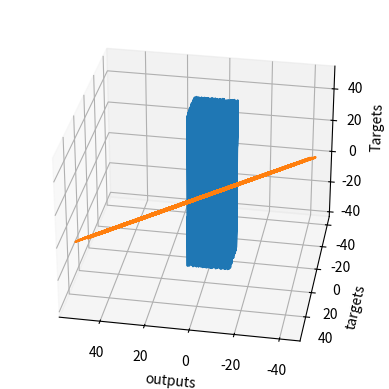

Generate this figure with matplotlib:
# We must always import the relevant libraries for our problem at hand. NumPy is a must for this example.
import numpy as np

# matplotlib and mpl_toolkits are not necessary. We employ them for the sole purpose of visualizing the results.  
import matplotlib.pyplot as plt
from mpl_toolkits.mplot3d import Axes3D

# First, we should declare a variable containing the size of the training set we want to generate.
observations = 1000

# We will work with two variables as inputs. You can think about them as x1 and x2 in our previous examples.
# We have picked x and z, since it is easier to differentiate them.
# We generate them randomly, drawing from an uniform distribution. There are 3 arguments of this method (low, high, size).
# The size of xs and zs is observations by 1. In this case: 1000 x 1.
xs = np.random.uniform(low=-10, high=10, size=(observations,1))
zs = np.random.uniform(-10, 10, (observations,1))

# Combine the two dimensions of the input into one input matrix. 
# This is the X matrix from the linear model y = x*w + b.
# column_stack is a Numpy method, which combines two vectors into a matrix. Alternatives are stack, dstack, hstack, etc.
inputs = np.column_stack((xs,zs))

# Check if the dimensions of the inputs are the same as the ones we defined in the linear model lectures. 
# They should be n x k, where n is the number of observations, and k is the number of variables, so 1000 x 2.
print (inputs.shape)

# We want to "make up" a function, use the ML methodology, and see if the algorithm has learned it.
# We add a small random noise to the function i.e. f(x,z) = 2x - 3z + 5 + <small noise>
noise = np.random.uniform(-1, 1, (observations,1))

# Produce the targets according to the f(x,z) = 2x - 3z + 5 + noise definition.
# In this way, we are basically saying: the weights should be 2 and -3, while the bias is 5.
targets = 2*xs - 3*zs + 5 + noise

# Check the shape of the targets just in case. It should be n x m, where m is the number of output variables, so 1000 x 1.
print (targets.shape)

# In order to use the 3D plot, the objects should have a certain shape, so we reshape the targets.
# The proper method to use is reshape and takes as arguments the dimensions in which we want to fit the object.
targets = targets.reshape(observations,)

# Plotting according to the conventional matplotlib.pyplot syntax

# Declare the figure
fig = plt.figure()

# A method allowing us to create the 3D plot
ax = fig.add_subplot(111, projection='3d')

# Choose the axes.
ax.plot(xs, zs, targets)

# Set labels
ax.set_xlabel('xs')
ax.set_ylabel('zs')
ax.set_zlabel('Targets')

# You can fiddle with the azim parameter to plot the data from different angles. Just change the value of azim=100
# to azim = 0 ; azim = 200, or whatever. Check and see what happens.
ax.view_init(azim=100)

# So far we were just describing the plot. This method actually shows the plot. 
plt.show()

# We reshape the targets back to the shape that they were in before plotting.
# This reshaping is a side-effect of the 3D plot. Sorry for that.
targets = targets.reshape(observations,1)

# We will initialize the weights and biases randomly in some small initial range.
# init_range is the variable that will measure that.
# You can play around with the initial range, but we don't really encourage you to do so.
# High initial ranges may prevent the machine learning algorithm from learning.
init_range = 0.1

# Weights are of size k x m, where k is the number of input variables and m is the number of output variables
# In our case, the weights matrix is 2x1 since there are 2 inputs (x and z) and one output (y)
weights = np.random.uniform(low=-init_range, high=init_range, size=(2, 1))

# Biases are of size 1 since there is only 1 output. The bias is a scalar.
biases = np.random.uniform(low=-init_range, high=init_range, size=1)

#Print the weights to get a sense of how they were initialized.
print (weights)
print (biases)

# Set some small learning rate (denoted eta in the lecture). 
# 0.02 is going to work quite well for our example. Once again, you can play around with it.
# It is HIGHLY recommended that you play around with it.
learning_rate = 0.02

# We iterate over our training dataset 100 times. That works well with a learning rate of 0.02.
# The proper number of iterations is something we will talk about later on, but generally
# a lower learning rate would need more iterations, while a higher learning rate would need less iterations
# keep in mind that a high learning rate may cause the loss to diverge to infinity, instead of converge to 0.
for i in range (100):
    
    # This is the linear model: y = xw + b equation
    outputs = np.dot(inputs,weights) + biases
    # The deltas are the differences between the outputs and the targets
    # Note that deltas here is a vector 1000 x 1
    deltas = outputs - targets
        
    # We are considering the L2-norm loss, but divided by 2, so it is consistent with the lectures.
    # Moreover, we further divide it by the number of observations.
    # This is simple rescaling by a constant. We explained that this doesn't change the optimization logic,
    # as any function holding the basic property of being lower for better results, and higher for worse results
    # can be a loss function.
    loss = np.sum(deltas ** 2) / 2 / observations
    
    # We print the loss function value at each step so we can observe whether it is decreasing as desired.
    print (loss)
    
    # Another small trick is to scale the deltas the same way as the loss function
    # In this way our learning rate is independent of the number of samples (observations).
    # Again, this doesn't change anything in principle, it simply makes it easier to pick a single learning rate
    # that can remain the same if we change the number of training samples (observations).
    # You can try solving the problem without rescaling to see how that works for you.
    deltas_scaled = deltas / observations
    
    # Finally, we must apply the gradient descent update rules from the relevant lecture.
    # The weights are 2x1, learning rate is 1x1 (scalar), inputs are 1000x2, and deltas_scaled are 1000x1
    # We must transpose the inputs so that we get an allowed operation.
    weights = weights - learning_rate * np.dot(inputs.T,deltas_scaled)
    biases = biases - learning_rate * np.sum(deltas_scaled)
    
    # The weights are updated in a linear algebraic way (a matrix minus another matrix)
    # The biases, however, are just a single number here, so we must transform the deltas into a scalar.
    # The two lines are both consistent with the gradient descent methodology. 

# We print the weights and the biases, so we can see if they have converged to what we wanted.
# When declared the targets, following the f(x,z), we knew the weights should be 2 and -3, while the bias: 5.
print (weights, biases)

# Note that they may be convergING. So more iterations are needed.

# We print the outputs and the targets in order to see if they have a linear relationship.
# Again, that's not needed. Moreover, in later lectures, that would not even be possible.
plt.plot(outputs,targets)
plt.xlabel('outputs')
plt.ylabel('targets')
plt.show()